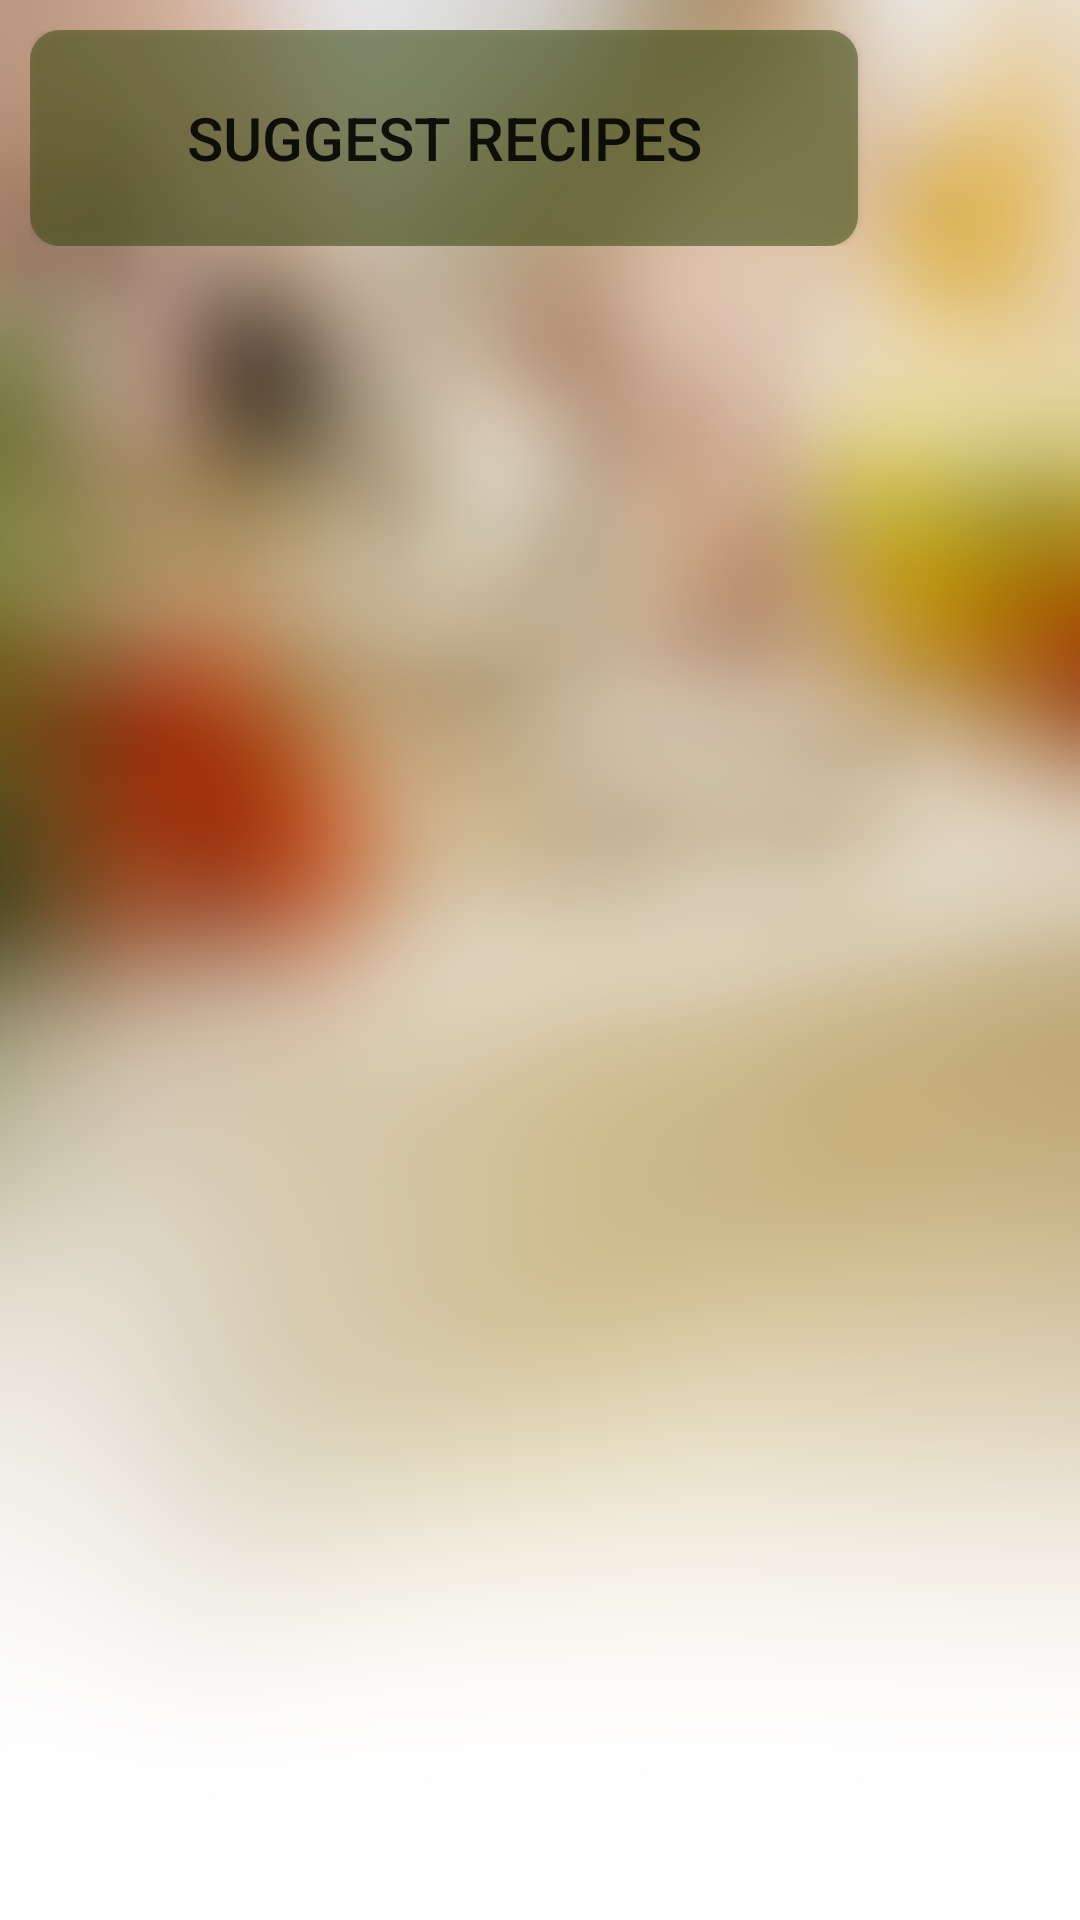

Android layout source for this screen:
<!-- AndroidManifest.xml: application theme AppTheme -->
<!-- res/layout/activity_search.xml -->
<?xml version="1.0" encoding="utf-8"?>
<LinearLayout xmlns:android="http://schemas.android.com/apk/res/android"
    xmlns:tools="http://schemas.android.com/tools"
    android:id="@+id/search_root"
    android:layout_width="match_parent"
    android:layout_height="match_parent"
    android:background="@drawable/background_blurred"
    android:orientation="vertical"
    android:padding="10dp">


    <ViewSwitcher
        android:id="@+id/viewSwitcher"
        android:layout_width="match_parent"
        android:layout_height="wrap_content"
        android:inAnimation="@android:anim/slide_in_left"
        android:outAnimation="@anim/slide_out_left"
        android:layout_marginBottom="8dp">

        <RelativeLayout
            android:layout_width="match_parent"
            android:layout_height="wrap_content"
            android:orientation="horizontal"
            android:weightSum="1">

            <Button
                android:id="@+id/searchByExpire"
                android:layout_width="fill_parent"
                android:layout_height="72dp"
                android:textSize="20sp"
                android:layout_alignParentTop="true"
                android:layout_toLeftOf="@+id/button5"
                android:background="@drawable/mybutton"
                android:onClick="searchByExpireDate"
                android:text="@string/button_send_database" />

            <Button
                android:id="@+id/button5"
                android:layout_width="48dp"
                android:layout_height="48dp"
                android:layout_alignParentEnd="true"
                android:layout_alignParentRight="true"
                android:layout_centerVertical="true"
                android:layout_margin="8dp"
                android:background="@drawable/search"
                android:onClick="switchToSearch"
                android:padding="8dp" />
        </RelativeLayout>

        <LinearLayout
            android:layout_width="match_parent"
            android:layout_height="wrap_content">

            <Button
                android:id="@+id/backArrowButton"
                android:layout_width="72dp"
                android:layout_height="72dp"
                android:background="@drawable/arrowbutton"
                android:onClick="switchToSuggest" />

            <EditText
                android:id="@+id/searchText"
                android:layout_width="0dp"
                android:layout_height="72dp"
                android:layout_marginLeft="8dp"
                android:inputType="text"
                android:layout_weight="1"
                android:background="@drawable/myedittext"
                android:ems="12"
                android:hint="@string/edit_message"
                android:imeOptions="actionSearch"
                android:padding="10dp">

                <requestFocus />
            </EditText>

            <Button
                android:id="@+id/searchButton"
                android:layout_width="wrap_content"
                android:layout_height="72dp"
                android:layout_marginLeft="8dp"
                android:background="@drawable/mybutton"
                android:onClick="search"
                android:padding="8dp"
                android:textSize="20sp"
                android:text="@string/button_send" />

        </LinearLayout>
    </ViewSwitcher>

    <ListView
        android:id="@android:id/list"
        android:layout_width="match_parent"
        android:layout_height="match_parent"
        android:layout_weight="1"
        android:drawSelectorOnTop="false" />

</LinearLayout>
<!-- resources referenced by this layout -->
<resources>
  <!-- drawable arrowbutton (drawable) -->
  <?xml version="1.0" encoding="utf-8"?>
  <layer-list xmlns:android="http://schemas.android.com/apk/res/android">
      <item android:drawable="@drawable/mybutton" android:id="@+id/rounded_corners"/>
      <item android:drawable="@drawable/leftarrow" android:id="@+id/arrow_image"/>
  </layer-list>
  <!-- drawable background_blurred: jpg bitmap (drawable, 330479 bytes) -->
  <!-- drawable mybutton (drawable) -->
  <?xml version="1.0" encoding="utf-8"?>
  <selector xmlns:android="http://schemas.android.com/apk/res/android"
      android:layout_height="50dip"
      android:layout_width="200dip">
      <item android:state_pressed="true" >
          <shape android:shape="rectangle"  >
              <corners android:radius="10dip" />
  
              <solid android:color="#88667E1C"/>
          </shape>
      </item>
      <item android:state_focused="true">
          <shape android:shape="rectangle"  >
              <corners android:radius="10dip" />
  
              <solid android:color="#88859849"/>
          </shape>
      </item>
      <item android:state_enabled="false">
          <shape android:shape="rectangle"  >
              <corners android:radius="10dip" />
              <solid android:color="#88dedede"/>
          </shape>
      </item>
      <item >
          <shape android:shape="rectangle"  >
              <corners android:radius="10dip" />
  
              <solid android:color="#883D4C11"/>
          </shape>
      </item>
  </selector>
  <!-- drawable myedittext (drawable) -->
  <?xml version="1.0" encoding="utf-8"?>
  <selector xmlns:android="http://schemas.android.com/apk/res/android"
      android:layout_height="50dip"
      android:layout_width="200dip">
      <item>
          <shape android:shape="rectangle"  >
              <corners android:radius="10dip" />
              <solid android:color="#88ffffff"/>
          </shape>
      </item>
  </selector>
  <string name="button_send">Search</string>
  <string name="button_send_database">Suggest Recipes</string>
  <string name="edit_message">Recipe key words</string>
  <style name="AppTheme" parent="Theme.AppCompat.Light.DarkActionBar">
          
      </style>
  <!-- drawable leftarrow: png bitmap (drawable, 500 bytes) -->
</resources>
